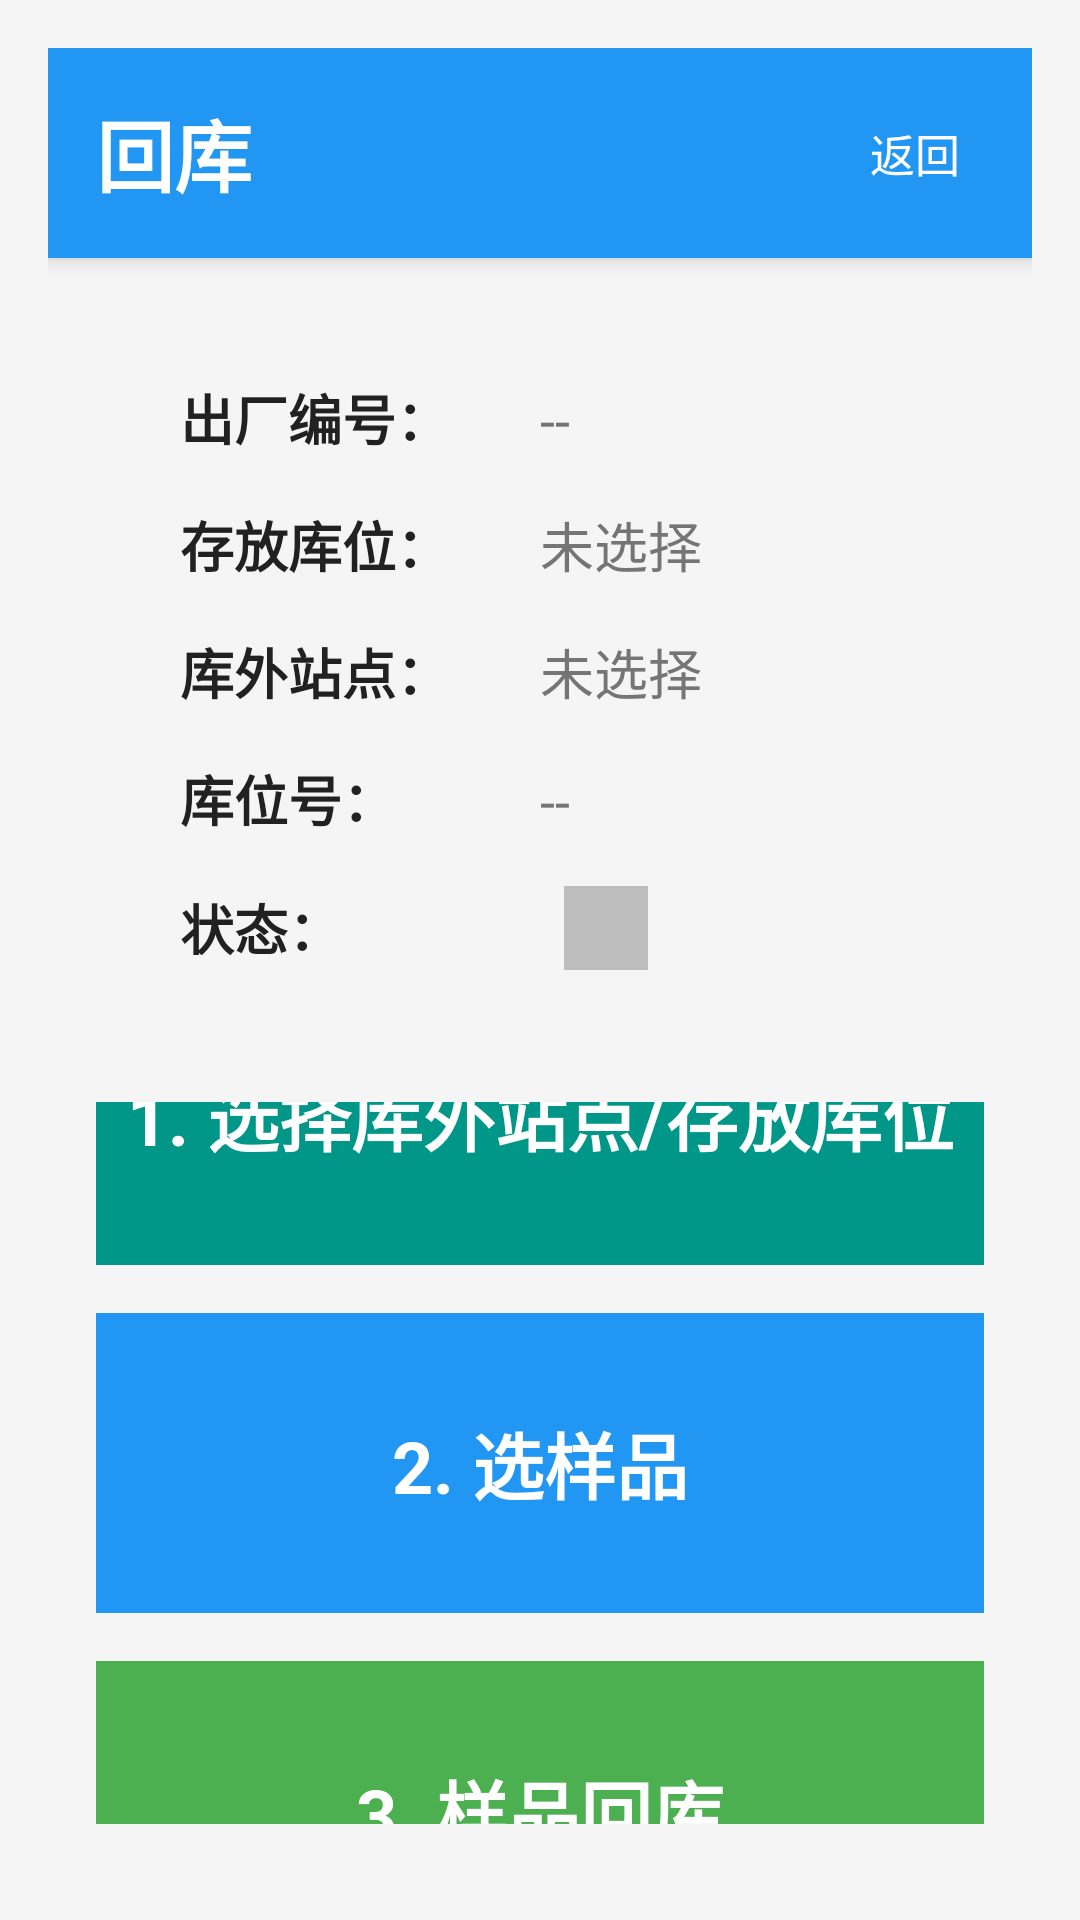

Android layout source for this screen:
<!-- AndroidManifest.xml: application theme AppTheme -->
<!-- res/layout/activity_return.xml -->
<?xml version="1.0" encoding="utf-8"?>

<LinearLayout xmlns:android="http://schemas.android.com/apk/res/android"
    android:layout_width="match_parent"
    android:layout_height="match_parent"
    android:orientation="vertical"
    android:padding="16dp"
    android:background="#F5F5F5">

    
    <LinearLayout
        android:layout_width="match_parent"
        android:layout_height="wrap_content"
        android:orientation="horizontal"
        android:padding="16dp"
        android:paddingTop="20dp"
        android:background="#2196F3"
        android:gravity="center_vertical"
        android:elevation="4dp">

        <TextView
            android:layout_width="0dp"
            android:layout_height="wrap_content"
            android:layout_weight="1"
            android:text="回库"
            android:textColor="@color/text_white"
            android:textSize="26sp"
            android:textStyle="bold" />

        <Button
            android:id="@+id/btnBack"
            android:layout_width="wrap_content"
            android:layout_height="wrap_content"
            android:text="返回"
            android:textSize="15sp"
            android:background="@android:color/transparent"
            android:textColor="@color/text_white"
            android:padding="8dp" />
    </LinearLayout>

    
    <LinearLayout
        android:layout_width="match_parent"
        android:layout_height="wrap_content"
        android:orientation="vertical"
        android:padding="20dp"
        android:background="@drawable/card_background"
        android:layout_marginTop="12dp"
        android:layout_marginStart="16dp"
        android:layout_marginEnd="16dp"
        android:elevation="4dp">

        <LinearLayout
            android:layout_width="match_parent"
            android:layout_height="wrap_content"
            android:orientation="horizontal"
            android:padding="8dp">

            <TextView
                android:layout_width="120dp"
                android:layout_height="wrap_content"
                android:text="出厂编号："
                android:textSize="18sp"
                android:textStyle="bold"
                android:textColor="@color/text_primary" />

            <TextView
                android:id="@+id/tvPalletNo"
                android:layout_width="0dp"
                android:layout_height="wrap_content"
                android:layout_weight="1"
                android:text="--"
                android:textSize="18sp"
                android:textColor="@color/text_secondary" />
        </LinearLayout>

        <LinearLayout
            android:layout_width="match_parent"
            android:layout_height="wrap_content"
            android:orientation="horizontal"
            android:padding="8dp">

            <TextView
                android:layout_width="120dp"
                android:layout_height="wrap_content"
                android:text="存放库位："
                android:textSize="18sp"
                android:textStyle="bold"
                android:textColor="@color/text_primary" />

            <TextView
                android:id="@+id/tvStorageFloor"
                android:layout_width="0dp"
                android:layout_height="wrap_content"
                android:layout_weight="1"
                android:text="未选择"
                android:textSize="18sp"
                android:textColor="@color/text_secondary" />
        </LinearLayout>

        <LinearLayout
            android:layout_width="match_parent"
            android:layout_height="wrap_content"
            android:orientation="horizontal"
            android:padding="8dp">

            <TextView
                android:layout_width="120dp"
                android:layout_height="wrap_content"
                android:text="库外站点："
                android:textSize="18sp"
                android:textStyle="bold"
                android:textColor="@color/text_primary" />

            <TextView
                android:id="@+id/tvReturnStation"
                android:layout_width="0dp"
                android:layout_height="wrap_content"
                android:layout_weight="1"
                android:text="未选择"
                android:textSize="18sp"
                android:textColor="@color/text_secondary" />
        </LinearLayout>

        <LinearLayout
            android:layout_width="match_parent"
            android:layout_height="wrap_content"
            android:orientation="horizontal"
            android:padding="8dp">

            <TextView
                android:layout_width="120dp"
                android:layout_height="wrap_content"
                android:text="库位号："
                android:textSize="18sp"
                android:textStyle="bold"
                android:textColor="@color/text_primary" />

            <TextView
                android:id="@+id/tvLocationCode"
                android:layout_width="0dp"
                android:layout_height="wrap_content"
                android:layout_weight="1"
                android:text="--"
                android:textSize="18sp"
                android:textColor="@color/text_secondary" />
        </LinearLayout>

        
        <LinearLayout
            android:layout_width="match_parent"
            android:layout_height="wrap_content"
            android:orientation="horizontal"
            android:padding="8dp"
            android:gravity="center_vertical">

            <TextView
                android:layout_width="120dp"
                android:layout_height="wrap_content"
                android:text="状态："
                android:textSize="18sp"
                android:textStyle="bold"
                android:textColor="@color/text_primary" />

            <View
                android:id="@+id/viewStatus"
                android:layout_width="28dp"
                android:layout_height="28dp"
                android:background="@color/text_hint"
                android:layout_marginStart="8dp"
                android:backgroundTint="@color/text_hint" />
        </LinearLayout>
    </LinearLayout>

    
    <LinearLayout
        android:layout_width="match_parent"
        android:layout_height="0dp"
        android:layout_weight="1"
        android:orientation="vertical"
        android:padding="16dp"
        android:gravity="center">

        <Button
            android:id="@+id/btnSelectReturnStation"
            android:layout_width="match_parent"
            android:layout_height="100dp"
            android:layout_marginBottom="16dp"
            android:text="1. 选择库外站点/存放库位"
            android:textSize="24sp"
            android:textStyle="bold"
            android:background="#009688"
            android:textColor="#FFFFFF" />

        
        <Button
            android:id="@+id/btnSelectValve"
            android:layout_width="match_parent"
            android:layout_height="100dp"
            android:layout_marginBottom="16dp"
            android:text="2. 选样品"
            android:textSize="24sp"
            android:textStyle="bold"
            android:background="#2196F3"
            android:textColor="#FFFFFF" />

        <Button
            android:id="@+id/btnValveReturn"
            android:layout_width="match_parent"
            android:layout_height="100dp"
            android:text="3. 样品回库"
            android:textSize="24sp"
            android:textStyle="bold"
            android:background="#4CAF50"
            android:textColor="#FFFFFF" />
    </LinearLayout>

</LinearLayout>
<!-- resources referenced by this layout -->
<resources>
  <color name="text_hint">#BDBDBD</color>
  <color name="text_primary">#212121</color>
  <color name="text_secondary">#757575</color>
  <color name="text_white">#FFFFFF</color>
  <style name="AppTheme" parent="AppBaseTheme">
          
          <item name="android:windowNoTitle">true</item>
      </style>
  <style name="AppBaseTheme" parent="android:Theme.Light.NoTitleBar">
          
      </style>
</resources>
